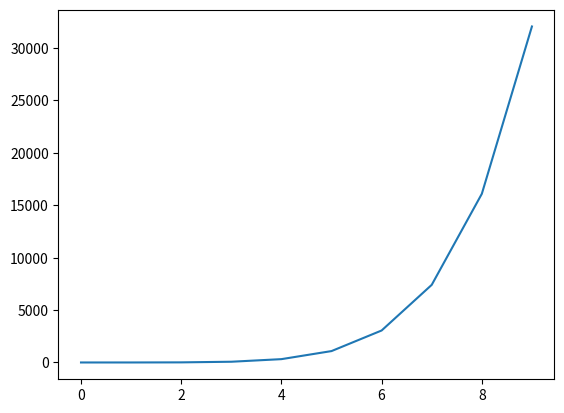

This figure's Python source:
import numpy as np
from numpy.linalg import norm

__OMEGA = 1
__C1 = 0.1
__C2 = 0.1
__R1 = np.random.uniform(0,1)
__R2 = np.random.randint(0,1)
__N = 50
__n = 2

def generate_population(n, lower_bound, upper_bound):
    """
    generate a population for the PSO. The search space is N-dimensional hence,
    the lower_bound and upper_bound are N-dimensional vectors and each
    particle is also a N-dimensional vector. Consequently, if the size of the
    population is n, then this functions returns nxN population matrix.

    Parameters
    ----------
    n : int
        Size of population.
    lower_bound : np.ndarray
        A vector with each entry representing the lower bound at that dimension.
    upper_bound : np.ndarray
        A vector with each entry representing the upper bound at that dimension.

    Returns
    -------
    nxN np.ndarray where n is the size of the population and N is the dimension
    of the search space (particle vector dimension).

    """
    return np.random.normal(loc=0.0, scale=upper_bound-lower_bound, size=(n, __n))


def generate_velocity(n):
    return np.random.uniform(low=0.0, high=1.0, size=(n, __n))



def FER(pop, i, j, ub, lb, f):
    fs = f(pop) # fitness evaluation for all population
    p_g = pop[None, np.argmax(fs, axis=0)] # global best
    p_w = pop[None, np.argmin(fs, axis=0)] # global worst
    S = np.sum((ub - lb)**2, axis=0) # size of search space
    alpha =  S / (f(p_g) - f(p_w)) # normalization factor
    return alpha * (fs[j] - fs[i]) / norm(pop[None,j]-pop[None,i])



def fitness(x):
    """
    calculates the value of the function to optimize at input x

    Parameters
    ----------
    x : np.ndarray
        MxN matrix where M is any integer number of particles, N is the
        dimension of the particle vector.

    Returns
    -------
    np.ndarray
        Mx1 fitness value of the input particles x.

    """
    return (4 - 2.1*x[:,0]**2+x[:,0]**4/3) * x[:,0]**2 + np.prod(x, axis=1) + \
                    (-4+4*x[:,1]**2)*x[:,1]**2


def update_pbest(population, pbest, fitness_function):
    """
    updates the best personal historical location of each particle in the 
    population.

    Parameters
    ----------
    population : np.ndarray
        nxN population matrix where n is the size of the population and N is 
        the dimension of each particle in the population.
    pbest : np.ndarray
        nxN matrix of the best personal location of all n particles.
    fitness_function : function
        the fitness function, returns a scalar.

    Returns
    -------
    None.

    """
    for index, particle in enumerate(population):
        if fitness(particle[None,:]) > fitness(pbest[None, index]):
            pbest[index] = particle


def update_velocity(v, population, pbest, gbest):
    v = __OMEGA * v + __C1*__R1*(pbest - population) + __C2*__R2*(gbest-population)
    return v

def update_position(v, population):
    return population + v

if __name__ == '__main__':
    lb = np.array([-2, 2])
    ub = np.array([-2, 2])
    pop = generate_population(__N, lb, ub)
    v = generate_velocity(__N)
    pbest = np.zeros(pop.shape)
    gbest = np.zeros(pop.shape)
    k = 0
    gbests = []
    while k < 10:
        update_pbest(pop, pbest, fitness)
        
        for i in range(pop.shape[0]):
            fer = np.zeros((pop.shape[0]))
            for j in range(pop.shape[0]):
                fer[j] = FER(pop, i, j, ub, lb, fitness)
            gbest[i] = pbest[np.argmax(fer)]
            
        v = update_velocity(v, pop, pbest, gbest)
        pop = update_position(v, pop)
        # Plot moving gbest
        # gbests.append(gbest)
        gbests.append(fitness(gbest).mean())
        k += 1
    
    import matplotlib.pyplot as plt
    plt.figure()
    # Plot moving gbest
    # plt.scatter([x[0,0] for x in gbests], [x[0,1] for x in gbests])
    plt.plot(gbests)
    plt.show()
    









